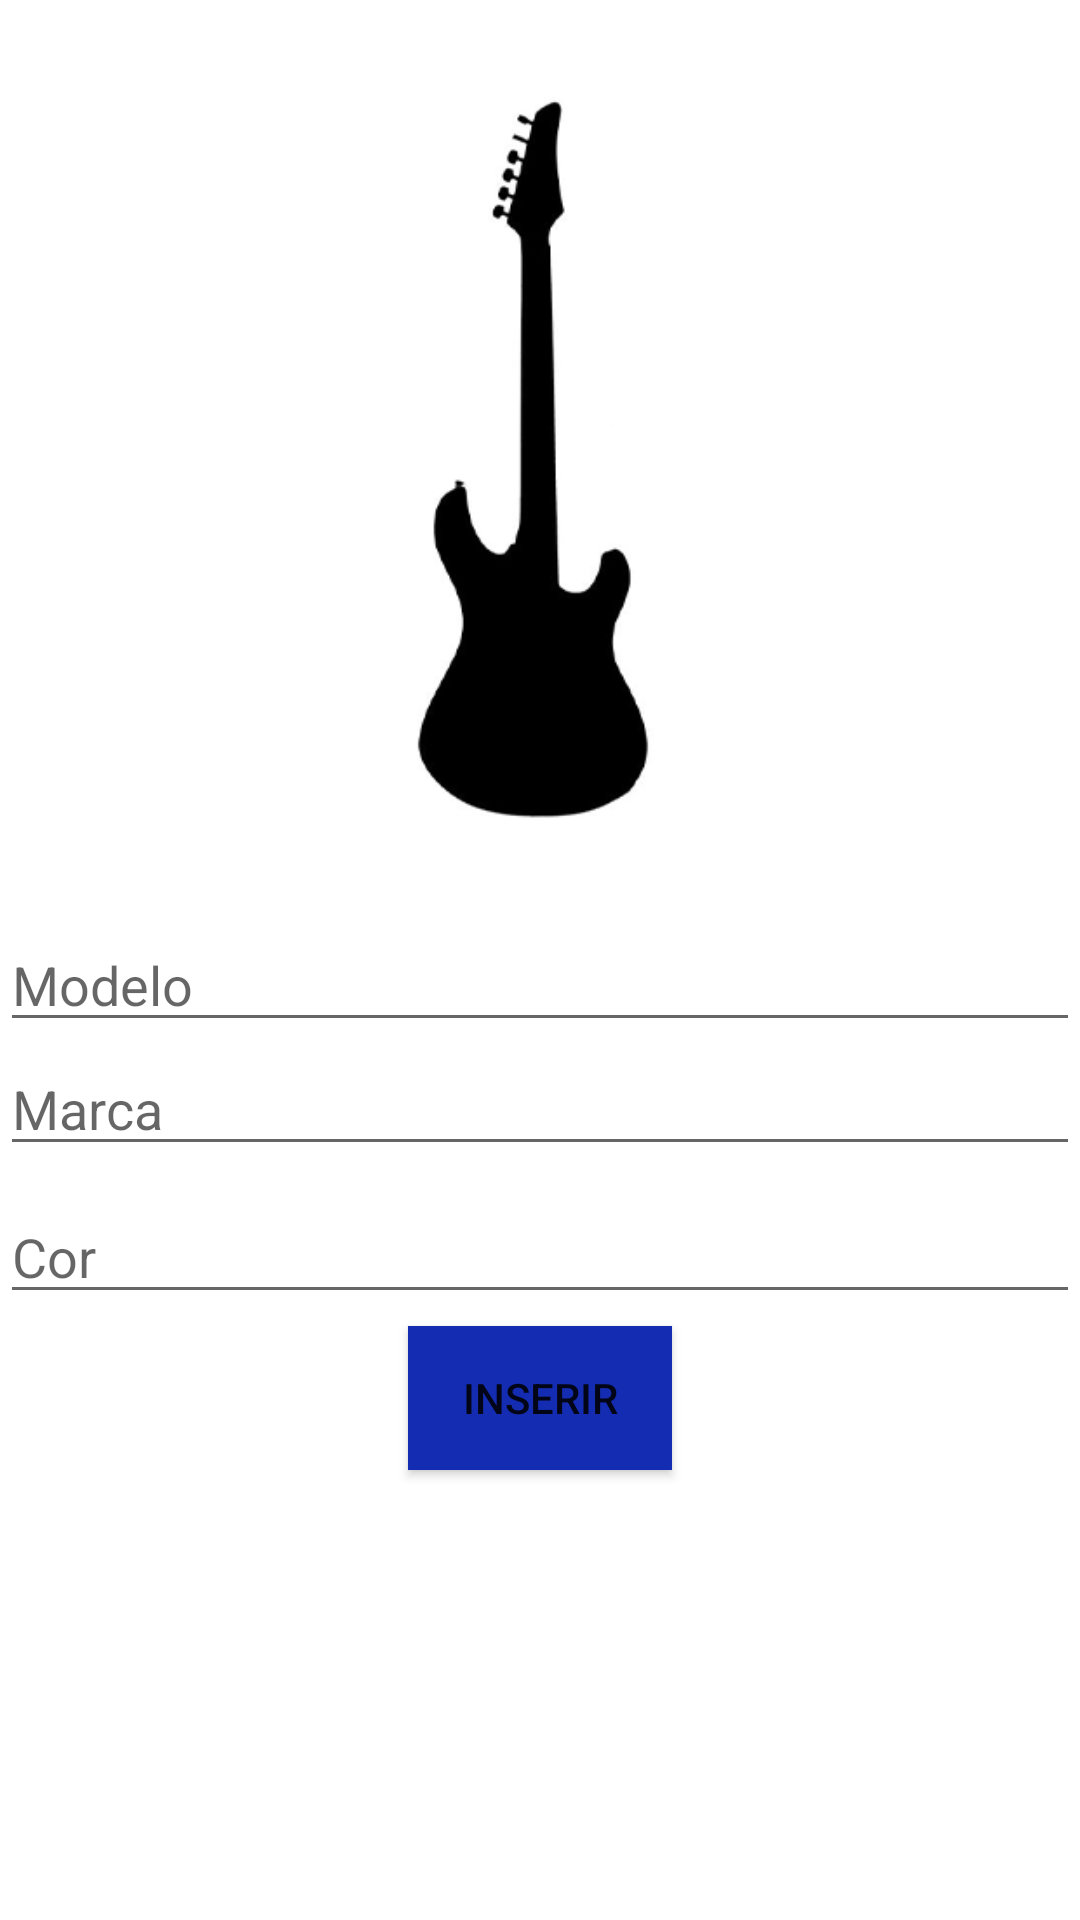

Reconstruct the res/layout file that produces this screen, plus the resources it refers to.
<!-- AndroidManifest.xml: application theme Theme.AppGuitarrasFirebase -->
<!-- res/layout/activity_main.xml -->
<?xml version="1.0" encoding="utf-8"?>
<androidx.constraintlayout.widget.ConstraintLayout xmlns:android="http://schemas.android.com/apk/res/android"
    xmlns:app="http://schemas.android.com/apk/res-auto"
    xmlns:tools="http://schemas.android.com/tools"
    android:layout_width="match_parent"
    android:layout_height="match_parent"
    tools:context=".MainActivity">

    <ImageView
        android:id="@+id/imageViewGuitarra"
        android:layout_width="wrap_content"
        android:layout_height="290dp"
        android:layout_marginTop="8dp"
        app:layout_constraintEnd_toEndOf="parent"
        app:layout_constraintStart_toStartOf="parent"
        app:layout_constraintTop_toTopOf="parent"
        app:srcCompat="@drawable/sg" />

    <EditText
        android:id="@+id/editTextMarca"
        android:layout_width="0dp"
        android:layout_height="wrap_content"
        android:ems="10"
        android:hint="Marca"
        android:inputType="textPersonName"
        app:layout_constraintEnd_toEndOf="parent"
        app:layout_constraintStart_toStartOf="parent"
        app:layout_constraintTop_toBottomOf="@+id/editTextModelo" />

    <EditText
        android:id="@+id/editTextModelo"
        android:layout_width="0dp"
        android:layout_height="wrap_content"
        android:layout_marginTop="8dp"
        android:ems="10"
        android:hint="Modelo"
        android:inputType="textPersonName"
        app:layout_constraintEnd_toEndOf="parent"
        app:layout_constraintStart_toStartOf="parent"
        app:layout_constraintTop_toBottomOf="@+id/imageViewGuitarra" />

    <EditText
        android:id="@+id/editTextCor"
        android:layout_width="0dp"
        android:layout_height="wrap_content"
        android:layout_marginTop="8dp"
        android:ems="10"
        android:hint="Cor"
        android:inputType="textPersonName"
        app:layout_constraintEnd_toEndOf="parent"
        app:layout_constraintStart_toStartOf="parent"
        app:layout_constraintTop_toBottomOf="@+id/editTextMarca" />

    <Button
        android:id="@+id/buttonInserir"
        android:layout_width="wrap_content"
        android:layout_height="wrap_content"
        android:layout_marginTop="4dp"
        android:background="#132CB1"
        android:text="Inserir"
        app:layout_constraintEnd_toEndOf="parent"
        app:layout_constraintStart_toStartOf="parent"
        app:layout_constraintTop_toBottomOf="@+id/editTextCor" />

</androidx.constraintlayout.widget.ConstraintLayout>
<!-- resources referenced by this layout -->
<resources>
  <!-- drawable sg: jpg bitmap (drawable-v24, 22769 bytes) -->
  <style name="Theme.AppGuitarrasFirebase" parent="Theme.MaterialComponents.DayNight.DarkActionBar">
          
          <item name="colorPrimary">@color/purple_500</item>
          <item name="colorPrimaryVariant">@color/purple_700</item>
          <item name="colorOnPrimary">@color/white</item>
          
          <item name="colorSecondary">@color/teal_200</item>
          <item name="colorSecondaryVariant">@color/teal_700</item>
          <item name="colorOnSecondary">@color/black</item>
          
          <item name="android:statusBarColor" tools:targetApi="l">?attr/colorPrimaryVariant</item>
          
      </style>
  <!-- not gathered from this repository: default colours our renderer supplied (Android Studio template values) -->
  <color name="purple_500">#FF6200EE</color>
  <color name="purple_700">#FF3700B3</color>
  <color name="teal_200">#FF03DAC5</color>
  <color name="teal_700">#FF018786</color>
  <color name="black">#FF000000</color>
  <color name="white">#FFFFFFFF</color>
</resources>
